pico-8 play session: hold ← + tap ❎

[t = 1 s] hold ← ~1s, tap ❎ ~2×
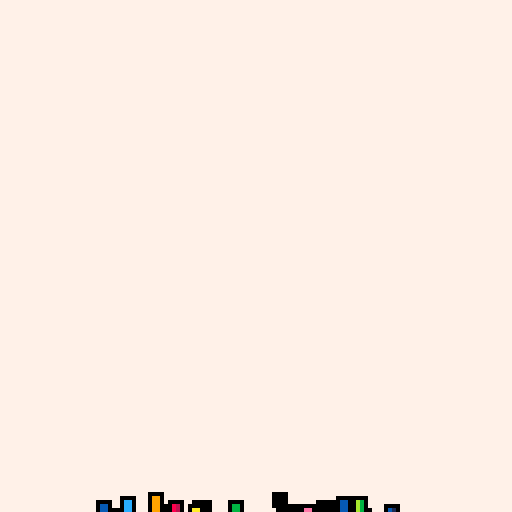
[t = 2 s] hold ← ~2s, tap ❎ ~4×
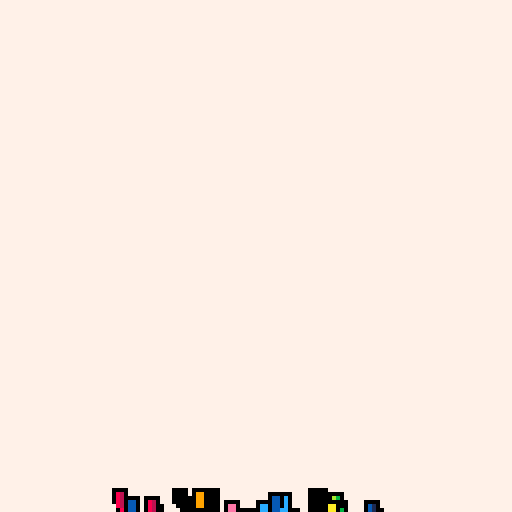
[t = 4 s] hold ← ~4s, tap ❎ ~7×
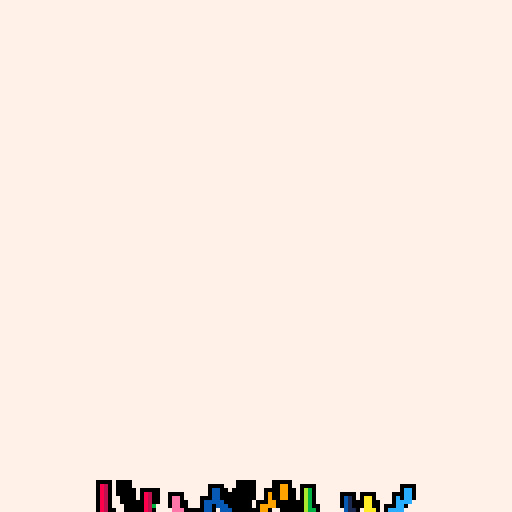
[t = 6 s] hold ← ~6s, tap ❎ ~10×
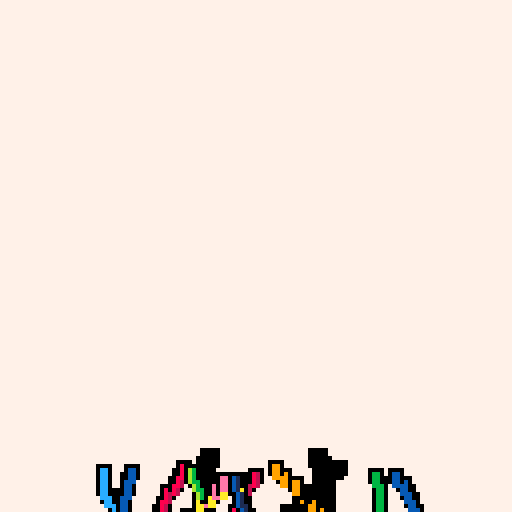
[t = 8 s] hold ← ~8s, tap ❎ ~14×
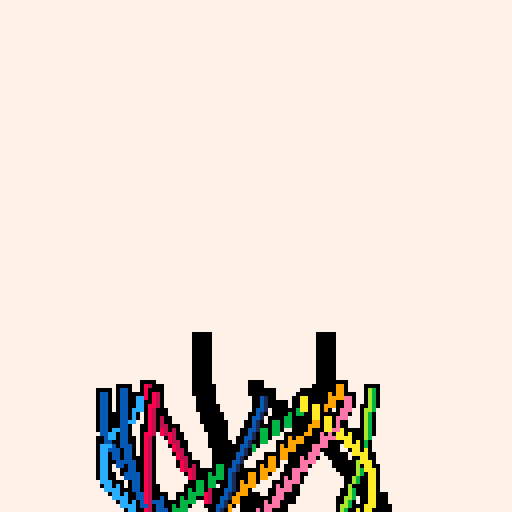

pico-8 cartridge
version 29
__lua__
-- karkki8
-- by rawargon

function lpp()
 cls(15)
 sspr(64,0,32,32,50,48)
 if m[k]>180 then
  for i=1,(m[k]-180)*4 do
   x=50+rnd(30)
   y=48+rnd(30)
   rectfill(x,y,x+2,y+2,15)
  end
 end 
 if m[k]<300 then
  return 0
 else
  return 1
 end
end

function kpm()
 lp(123)
 yf=0
 if stat(24)>=19 or m[k]>960 then
  yf=4
 end
 cls(0)
 if stat(24)>=19 or m[k]>=960 then
  ctr=m[k]-960
  for y=0,31 do
   ya=ctr/100+cos((y+ctr/10)/(16-ctr/100))*5
   yb=ctr/100
   for x=0,31 do
    p=4.5+2.5*sin(ctr*.00105*x+yb)+2.5*(sin((x+ya)/10))
    p=mid(0,8,flr(p))
    sspr(8+p*4,0+yf,4,4,x*4,y*4)
   end
  end
 elseif (stat(24)>=14) or (m[k]>0) then
  for y=0,31 do
   yb=2.5*sin(y*0.00105*m[k])
   ya=2.5*cos(y*0.0105+m[k]*0.04)
   for x=0,31 do
    p=4.5+2.5*sin(m[k]*.00105*x+m[k]/100)+ya+yb
    p=mid(0,8,flr(p))
    sspr(8+p*4,0+yf,4,4,x*4,y*4)
   end
  end 
 end
 rectfill(0,121,127,127,0)
 bc=9
 ctb=((m[k])%240)%21
 if (m[k]>960) then bc=6 end
 
 if ctb>8 then
  if ctb>15 then
   bc-=0
  elseif ctb>12 then
   bc-=1
  elseif ctb>8 then
   bc-=2
  end
 else
  bc=0
 end
 print("\144",1,122,bc)
 print("\144",120,122,bc)
 if m[k]>920 and m[k]<960 then
  if m[k]%8<4 then
   cls(0)
  end
 end
 if m[k]>1880 then
  if m[k]%8<4 then
   cls(15)
  end
 end
 if (stat(24)>=22) or (m[k]==1920) then
  return 1
 else
  return 0
 end
end

function ksk()
 lp(1)
 cls(15)
 zfac=0
 if (m[k]==0) then
  music()
 end
 if (m[k]>(rnd(1000)+100)) then
  zfac=rnd(2)/16
  if (m[k]>900) then
   zfac*=1.2+m[k]/900
  end
 end
 if (m[k]>=0 and m[k]<240) then
  if m[k]%30<5 then
   zfac=((m[k]%30)/30)*1.00001
  else
   zfac=0
  end
 end
 if (m[k]<0) then
  camera(0,min(0,(m[k]+120)/2))
 end
 zs(12,3,4,56-zfac*10,72-zfac*10,1+zfac)
 ox=56+rnd(16)
 oy=72
 for i=0,13 do
  line(44+i/1.2 -zfac*20+i%3,100+i+zfac*20,55+i-zfac*10,96+i/1.8+zfac*10,0)
 end
 tr=min(q,m[k]*2-50)
 for i=1,tr do
  if m[k]<1100 then
   if pp[i]<=0 then
    px[i]=ox+rnd(6)-3
    py[i]=oy+rnd(6)-3
    pv[i]=rnd(2)-3
    pu[i]=rnd(.666)-.333
    pq[i]=flr(rnd(3))+6
    if m[k]>960 then
     pq[i]=flr(rnd(9))+6
    elseif m[k]>720 then
     pq[i]+=6
    elseif m[k]>480 then
     pq[i]+=3
    end
    if (rnd(3))<1.5 then
     pq[i]=0
    end
    pz[i]=2+flr(rnd(3))
    pp[i]=flr(rnd(100))+50
   end
  end
 end
 if m[k]>240 then
  for i=1,tr do
   rectfill(px[i],py[i],px[i]+pz[i],py[i]+pz[i],pq[i])
   px[i]+=pu[i]
   py[i]+=pv[i]
   pp[i]-=1
   pz[i]-=.03
  end
 end
 if m[k]==1196 then
  return 1
 else
  return 0
 end
end

function asr()
 cls(15)
 camera()
 ox=64
 oy=64
 if m[k]==-2 then
  for i=1,q do
   px[i]=ox+rnd(6)-3 py[i]=oy+rnd(6)-3
   pv[i]=(rnd(7)-3.5)*2 pu[i]=(rnd(7)-3.5)*2
   pq[i]=flr(rnd(9))+6
   if i%3==0 then
    pq[i]=0
   end
   pz[i]=2+flr(rnd(3))
   
  end
 end
 if m[k]==-1 then cls(14) end
 if m[k]>=0 then
  for i=1,q*1.5 do
    rectfill(px[i],py[i],px[i]+pz[i],py[i]+pz[i],pq[i])
    px[i]+=pu[i] py[i]+=pv[i]
    pp[i]-=1 pz[i]-=.03
   end
  for x=0,5 do
   for y=0,7 do
    sspr(96+x*4,0+y*4,4,4,ox+3*m[k]*cos((5-x)/5),oy+3*m[k]*sin((7-y)/7))
   end
  end
 end
 
 
 if m[k]>=237 then
  for i=1,q do
   pu[i]=rnd(.1)-.05 px[i]=-360 pp[i]=rnd(50)
  end
  return 1
 else
  return 0
 end
end


function kks()
 lp(1)
 cls(15)
 camera()
 ox=64+(cos(m[k]/118))*48 oy=64+(sin(m[k]/59))*28
 if (m[k]>=479) then
  a=ox ox=oy oy=a
 end
 if (m[k]>920) then
  camera(0,-(m[k]-920)*4.3)
 
 elseif (m[k]>440) and (m[k]<=480) then
  camera(-(m[k]-440)*4.3,0)
 end
 
 if m[k]==479 then
  for i=1,q do
   pu[i]=rnd(.1)-.05 px[i]=-320 pp[i]=rnd(50)
  end
 end
 pcmod=0
 if m[k]>660 then
  pcmod=1
 elseif m[k]>600 then
  pcmod=2
 elseif m[k]>540 then
  pcmod=3
 end
 for i=1,min((m[k]%480)*10,q) do
  if pp[i]<=0 then
   px[i]=ox+rnd(6)-3 py[i]=oy+rnd(6)-3
   pu[i]=rnd(.1)-.05 pv[i]=rnd(.1)-.05
   pq[i]=flr(rnd(3-pcmod)+pcmod)+3 pq[i]+=((flr(m[k]/40))*3)%12
   if pcmod==3 then
    pq[i]=15
   end
   if (rnd(3))<1.5 then
    pq[i]=0
   end
   pz[i]=2+flr(rnd(3)) pp[i]=flr(rnd(200))+100
   if m[k]>240 then
    if (rnd(m[k])>240) then
     pj[i]=1
    end
   end
  end
 end
 for i=1,(min((m[k]%480)*10,q)) do
  rectfill(px[i],py[i],px[i]+pz[i],py[i]+pz[i],pq[i])
  if pj[i]==1 then
   rect(px[i],py[i],px[i]+pz[i],py[i]+pz[i],0)
  end
  px[i]+=pu[i] py[i]+=pv[i]
  pp[i]-=1 pz[i]-=.01
 end
 if m[k]>720 then
  print("karkki-",10,62,0)
  if m[k]<840 then
   for x=10,38 do
    for y=62,68 do
     if rnd(m[k])<480 then
      pset(x,y,15)
     end
    end
   end
  end
 end
 if m[k]>=959 then
  cls(15)
  return 1
 else
  return 0
 end
end
function krm()
 oy=64+40*sin(m[k]/119)
 ox=80
 if m[k]<240 then
  ox-=120-m[k]/2
 end
 if (m[k]>=720) then
  ox+=m[k]-720
 end
 camera()
 if m[k]<=1 then
  for i=1,q-100 do
   px[i]=ox+rnd(6)-3 py[i]=oy+rnd(6)-3
   pu[i]=rnd(2)-3 pv[i]=rnd(.666)-.333
   pq[i]=flr(rnd(3))+6
   if (rnd(3))<1.5 then
    pq[i]=0
   end
   pz[i]=2+flr(rnd(3)) pp[i]=flr(rnd(100))+50
  end
 end
 lp(1)
 cls(15)
 for i=1,q-100 do
  if pp[i]<=0 then
   px[i]=ox+rnd(6)-3 py[i]=oy+rnd(6)-3
   if m[k]<810 then
    pu[i]=rnd(2)-3
    else
    pu[i]=0
   end
   pv[i]=rnd(.666)-.333 pq[i]=flr(rnd(3))+6
   if (rnd(3))<1.5 then
    pq[i]=0
   end
   pz[i]=2+flr(rnd(3))
   pp[i]=flr(rnd(100))+50
  end
  rectfill(px[i],py[i],px[i]+pz[i],py[i]+pz[i],pq[i])
  if m[k]>=1 then
   if pq[i]==0 then
    pc=0
   else
    pc=pq[i]-3
   end
   rectfill(px[i],-py[i]+128,px[i]+pz[i],-py[i]+128+pz[i],pc)
  end
  px[i]+=pu[i] py[i]+=pv[i]
  pp[i]-=1 pz[i]-=.03
 end
 if m[k]>180 and m[k]<240 then
  c=0
  if m[k]>210 then
   c=flr((m[k]-210)/6)
   if c>2 then c=15 end
  end
  print("hello.",84,64,c)
 end
 if m[k]>480 and m[k]<720 and (m[k]+15)%60>20 then
  s1=t1[flr((m[k]-480)/60)+1]
  s2=t2[flr((m[k]-480)/60)+1]
  c=0
  if m[k]%60>30 then
   c=flr(((m[k]%60)-30)/6)
   if c>2 then c=15 end
  end
  print(s1,86-4*((#s1)/2),59,c)
  print(s2,86-4*((#s2)/2),67,c)
 end
 if m[k]>=960 or stat(24)>=26 then
  return 1
 else
  return 0
 end
end

function kut()
 if (m[k]>0 and m[k]%240==0) then
  so=0x0400
  eo=0x0408+me*8
  if me==3 then
   eo=0x0800
  end
  for i=0,16 do
   memcpy(so+64*i,eo+64*i,8)
  end
  me+=1
 end
 cls(15)
 if m[k]<=1 then
  for i=1,mmx do
   px[i]=64
   py[i]=64
  end
 end
 for j=1,mmx do
  xf=(14+j/8)
  yf=(14+j/7)
  if j%4==0 then
   xf+=4
   yf-=4
  elseif j%3==0 then
   xf-=4
   yf+=4
  end
  
  if j>mmx-(mmx/4) then
   if j%2==0 then
    xf=(8+j/8)
   else
    yf=(8+j/7)
   end
  end 
  px[j]=64+sin((m[k]/(59+j))+j/3)*xf
  py[j]=64+cos((m[k]/(28.5+j*11)))*yf
  s=2
  if j%2==0 then
   s=1
  end
  if j%3==0 then
   s/= 2
  end
  ss=s
  circfill(px[j],py[j],ss,0)
   for i=1,tmx do
    c=0
    if (j%3!=0) then
     ss=(tmx-i)/((tmx/2)+s)+1
    elseif (j%4==0) then
     ss=1
    else
     ss=0
    end
    circfill(xp[j][i],yp[j][i],ss,c)
   end
 end
 for j=1,mmx do
  xp[j][1]=px[j]
  yp[j][1]=py[j]
  for i=tmx,2,-1 do
   xp[j][i]=xp[j][i-1]
   yp[j][i]=yp[j][i-1]
  end
 end
 poke(0x5f38,64)
 poke(0x5f39,64)
 poke(0x5f3a,0)
 poke(0x5f3b,0)
 bo=-(7.5+3.5*sin(m[k]/60))
 ctm=m[k]%240
 if (ctm>210) then
  bo-=(ctm-210)*2
 elseif (ctm<20) then
  bo-=(20-ctm)
 end
 ku={{{-1,1,-1,33,1},{1,1,-1,35,1},{1,-1,-1,35,3}},{{1,-1,-1,35,3},{-1,-1,-1,33,3},{-1,1,-1,33,1}},{{-1,1,-1,33,3},{-1,1,1,33,1},{1,1,1,35,1}},{{1,1,1,35,1,},{1,1,-1,35,3},{-1,1,-1,33,3}},{{-1,-1,1,33,1},{1,-1,1,35,1},{1,1,1,35,3}},{{1,1,1,35,3},{-1,1,1,33,3},{-1,-1,1,33,1}},{{-1,-1,1,33,3},{-1,-1,-1,33,1},{1,-1,-1,35,1}},{{1,-1,-1,35,1},{1,-1,1,35,3},{-1,-1,1,33,3}},{{1,-1,-1,33,3},{1,1,-1,33,1},{1,1,1,35,1}},{{1,1,1,35,1},{1,-1,1,35,3},{1,-1,-1,33,3}},{{-1,-1,1,33,3},{-1,1,1,33,1},{-1,1,-1,35,1}},{{-1,1,-1,35,1},{-1,-1,-1,35,3},{-1,-1,1,33,3}}}
 tx=m[k]*-0.012 ty=m[k]*0.006
 if m[k]>1140 then
  ctr=m[k]-1140 tx-=ctr*.05 ty+=ctr*.05
 end
 ct=cos(tx) st=sin(tx) ct2=cos(ty) st2=sin(ty)
 for f in all(ku) do
  for w in all(f) do
   w[2],w[3]=w[2]*ct-w[3]*st,w[2]*st+w[3]*ct
   w[1],w[3]=w[1]*ct2+w[3]*st2,-w[1]*st2+w[3]*ct2
   w[3]=bo
  end
 end
 for f in all(ku) do
  x1,y1,z1,u1,v1=fp(f[1][1],f[1][2],f[1][3],f[1][4],f[1][5])
  x2,y2,z2,u2,v2=fp(f[2][1],f[2][2],f[2][3],f[2][4],f[2][5])
  x3,y3,z3,u3,v3=fp(f[3][1],f[3][2],f[3][3],f[3][4],f[3][5])
  area=(1/2)*((x2-x1)*(y3-y1)-(x3-x1)*(y2-y1))
  if area>0 then
   tf({{x1,y1,z1,u1,v1},{x2,y2,z2,u2,v2},{x3,y3,z3,u3,v3}})
  end
 end
 if m[k]>1160 then
  if m[k]%8<4 then
   cls(15)
  end
 end
 if stat(24)==-1 or m[k]==1200 then
  return 1
 else
  return 0
 end
end

function kmt()
 lp(1)
 if m[k]<=1 then
  cls(15)
 end
 camera()
 if m[k]==931 then
  cls(15)
 end
 if m[k]<920 then
  for i=1,12 do
   if i==1 then
    oy=128-m[k]/4
    if oy<32 then oy=32 end
    ox=64+16*sin(m[k]*.012)
    rectfill(ox,oy,ox+4,oy+4,0)
    rectfill(128-ox,oy,128-ox+4,oy+4,0)
   end
   if i<4 then
    ox=64+40*sin(m[k]*(i%3+1)*.006)
   elseif i<7 then
    ox=64+30*cos(m[k]*(i%3+1)*.005)
   elseif i<10 then
    ox=64+(20+i)*sin(m[k]*(i%3+1)*.007)
   else
    ox=64+(25+i)*cos(m[k]*(i%3+1)*.004)
   end
   oy=128-m[k]/6
   if oy<30 then
    oy=30
   end
   rect(ox,oy-i%4,ox+3,oy+3-i%4,0)
   rectfill(ox+1,oy+1-i%4,ox+2,oy+4-i%4,kcr[i%11])
   if i%3==0 then
    rectfill(ox+2,oy+1-i%4,ox+2,oy+4-i%4,kcr[i%11]-1)
   end
  end
  memcpy(0x6080,0x6000,0x1f7f)
  if m[k]>720 then
   for i=0,flr((m[k]-720)*8) do
    pset(rnd(128),128-rnd(min(128,(m[k]-720)/2)),15)
   end
  end
  if m[k]>900 then
   for i=0,(m[k]-900)*2 do
    x=20+rnd(80)
    y=20+rnd(64)
    rectfill(x,y,x+4,y+4,15)
   end
  end
 else
  for x=0,8 do
   for y=0,8 do
    if rnd()<.2 then
     rectfill(x*16,y*16,x*16+15,y*16+15,0)
    end
   end
  end
 end
 if stat(24)>=14 or m[k]==960 then
  return 1
 else
  return 0
 end
end

function lp(n)
 if n==1 then
  pal(0,0,1) pal(1,5,1) pal(2,6,1)
  pal(3,1,1) pal(4,140,1) pal(5,12,1)
  pal(6,136,1) pal(7,8,1) pal(8,14,1)
  pal(9,3,1) pal(10,139,1) pal(11,138,1)
  pal(12,137,1) pal(13,9,1) pal(14,10,1)
  pal(15,7,1)
 end
 if n==123 then
  pal(0,0,1) pal(1,5,1) pal(2,6,1)
  pal(3,129,1) pal(4,1,1) pal(5,140,1)
  pal(6,12,1) pal(7,128,1) pal(8,136,1)
  pal(9,8,1) pal(10,14,1) pal(11,3,1)
  pal(12,11,1) pal(13,139,1) pal(14,138,1)
  pal(15,7,1)
 end 
end

function zs(n,w,h,dx,dy,dz)
 sx=8*(n%16) sy=8*flr(n/16)
 sw=8*w sh=8*h dw=sw*dz dh=sh*dz
 sspr(sx,sy,sw,sh,dx,dy,dw,dh)
end

function rd(a)
 return flr(a+0.5)
end

function fp(x,y,z,u,v)
 return rd(-64*(x/z)+64),rd(-64*(y/z)+64),z,u,v
end

function ftf(x1,y1,u1,v1,x2,y2,u2,v2,x3,u3,v3,d)
 sm=d/(y2-y1) sxa=(x2-x1)*sm sxb=(x3-x1)*sm
 xa,xb=x1,x1 sua=(u2-u1)*sm sub=(u3-u1)*sm
 ua,ub=u1,u1 sva=(v2-v1)*sm svb=(v3-v1)*sm va,vb=v1,v1
 for sy=y1,y2,d do
  ll=abs(xb-xa) ud=(ub-ua)/ll
  vd=(vb-va)/ll
  tline(rd(xa),sy,rd(xb),sy,ua,va,ud,vd)
  xa+=sxa xb+=sxb ua+=sua
  ub+=sub va+=sva vb+=svb
 end
end

function tf(a)
 for ii=1,3 do
  local j=ii
  while j>1 and a[j-1][2]>a[j][2] do
   a[j],a[j-1]=a[j-1],a[j]
   j-=1
  end
 end
 x1,x2,x3,y1,y2,y3=a[1][1],a[2][1],a[3][1],a[1][2],a[2][2],a[3][2]
 z1,z2,z3=a[1][3],a[2][3],a[3][3]
 u1,u2,u3,v1,v2,v3=a[1][4],a[2][4],a[3][4],a[1][5],a[2][5],a[3][5]
 x4=x1+((y2-y1)/(y3-y1))*(x3-x1) u4=u1+((y2-y1)/(y3-y1))*(u3-u1) v4=v1+((y2-y1)/(y3-y1))*(v3-v1)
 ftf(x1,y1,u1,v1,x2,y2,u2,v2,x4,u4,v4,1)
 ftf(x3,y3,u3,v3,x2,y2,u2,v2,x4,u4,v4,65535)
end

function _init()
 q=900
 px={} py={} pu={} pv={} pq={} pp={} pj={} pz={} xp={} yp={}
 kcr={4,5,7,8,10,11,13,14,7,4,7}
 m={-240,-3,0,0,0,0,0,0,0,0,0,0,0,0,0,0}
 k=1 mmx=48 tmx=16 me=0 t=0
 t1={"hExA","KUUTwOMAN","(b)","jobe",""} t2={"xNpBiba","bmAURITZ","P01","^__^",""}
 srand(1)
 for j=1,mmx do
  add(xp,{})
  add(yp,{})
  for i=1,tmx do
   add(xp[j],0)
   add(yp[j],0)
  end
 end
 for j=1,q*1.5 do
  add(px,0) add(py,0) add(pu,0) add(pv,0)
  add(pq,0) add(pp,0) add(pz,0) add(pj,0)
 end
 lp(1)
 cls(0)
end

function _update60()
 m[k]+=1
end

function _draw()
 palt(0,false)
 if btnp(4) then k+=1 end

 if k==1 then k+=ksk()
 elseif k==2 then k+=asr()
 elseif k==3 then k+=kks()
 elseif k==4 then k+=kmt()
 elseif k==5 then k+=kpm()
 elseif k==6 then k+=krm()
 elseif k==7 then k+=kut()
 elseif k==8 then k+=lpp()
 else cls(15)
 end
 camera()
end
__gfx__
0000000000000000333333334444444455555555666644444444444455555555fffffffffffffffffffffffffffffffffffffff000ffffffffffffffffffffff
0000000000000330333334434444455455555665666644444555555455555555fffffffffff0ffffffffffffffffffffffffff000000ffffffffffffffffffff
0000000000000330333334434444455455555665666644444555555455555555fffffffffff0ffff0ffffffffffffffffff000000600000fffffffffffffffff
0000000000000000333333334444444455555555666654444555555455555555fffffffffff0ffff0ffffffffffffffff0000069000000000fffffffffffffff
0000000000000000777777778888888899999999aaaa54444555555455555555fffffffffff0ffff0f0fffffffffffff000660000009000000ffffffffffffff
0000000000000770777778878888899899999aa9aaaa44444555555455555555fffffffffff02fff0f0fffffffffffff0076009600000006c000ffffffffffff
0000000000000770777778878888899899999aa9aaaa44444555555455555555fffffffff0f00fff0002ffffffffffff000077600070060c00600fffffffffff
0000000000000000777777778888888899999999aaaa44444444444455555555fffffffff0f002ff0f02ffffffffffff000000000000000700000fffffffffff
0000000044444444444444440000000000000000000000000000000000000000ffffffff200000200002ffffffffffff000000007906c90000000fffffffffff
0000000044444444455555540000000000000000000000000000000000000000fffff000000f0000000002ffffffffff006000000000600000c00fffffffffff
0000000044444444455555540000000000000000000000000000000000000000ffffff20200000000000000fffffffff0066780000000000ee000fffffffffff
0000000044455444455555540000000000000000000000000000000000000000fff000000000000000f000222fffffff006678760000000eeec00fffffffffff
0000000044455444455555540000000000000000000000000000000000000000ffffff2220f0022200002fffffffffff0066087666000eeeee000fffffffffff
0000000044444444455555540000000000000000000000000000000000000000ffffffff200f02ff00002fffffffffff0066080776600eee00c00fffffffffff
0000000044444444455555540000000000000000000000000000000000000000ffffffff200f02ff0f002fffffffffff0060080777700de00ec00fffffffffff
0000000044444444444444440000000000000000000000000000000000000000ffffffff200002ff00002f0fffffffff0066000077700deee0c00fffffffffff
0000000000000000000000000000000000000000000000000000000000000000fffff00000000000000000000fffffff0066080777700dd000c00fffffffffff
00666667767676000099999aa9a9a900003333344343430000cccccddcdcdc00ff00ff00000000000000000000002fff0060080606600cdeeec00fffffffffff
0667777777777760099abaaabaabaa9003344444444444300ccddddddddddcc0ffff00000000022f00000000002fffff00b6000006600cde00c00fffffffffff
067788678687877009aaabbaa9a9baa003443543345434400cddccdccdccddd0f22fff22200000000f0020002fffffff0006080600600cd00ec00fffffffffff
067886776666776009a99b9bbabbaa9003435433454344300cdceccedccecdc0fffffffff00f02ff0000f0002fffffff000bb80606600dddeec00fffffffffff
067867777768777009abba9bab9abaa003454334544454400cdccdcdccdccdd0fffffffff00002ff0002f002ffffffff0009b90b066000ed0ec00fffffffffff
067677887677776009ab99bbab9bba9003444445434434300cddccdeedccddc0ffffffffff000ffff00ff002ffffffff00099aabb96000ededc00fffffffffff
067787687776677009aabbb9b99aaaa003445454354344400cdcedeeeecdcdd0ffffffffff020ffff02fff02ffffffff00009aaa9b9000eddd000fffffffffff
07788666877687600aabb999a9aa9a9004453443545444300ddcdceeeedecdc0ffffffffff020ffff02fff2fffffffff00009aaa99a000ddd000ffffffffffff
067766678876876009abaa9aaaa99a9003434444444454300cddccdeedccddc0ffffffffff02fffff02fff2fffffffff000000a999a000dc000fffffffffffff
07768877766787600aa999ab99bb9a9004444345344544300ddccdccdcdccdc0fffffffffff2ffffff2fffffffffffffff000000009000c000ffffffffffffff
067688776687776009a9b9aaaa9baa9003445453445434300cdceccdeccecdc0fffffffffff2fffffffffffffffffffffffff000000000000fffffffffffffff
07766778688887600aaaaabab99aba9004454434454344300dddccdccdccddc0fffffffffffffffffffffffffffffffffffffff000000000ffffffffffffffff
067777777777766009bb99aaaaaaa99003444444444443300cdddddddddddcc0ffffffffffffffffffffffffffffffffffffffffff0000ffffffffffffffffff
0067676666666600009a9a9999999900003434333333330000cdcdcccccccc00ffffffffffffffffffffffffffffffffffffffffffffffffffffffffffffffff
0000000000000000000000000000000000000000000000000000000000000000ffffffffffffffffffffffffffffffffffffffffffffffffffffffffffffffff
0000000000000000000000000000000000000000000000000000000000000000000000fffffff000000000000000000000000000000000000000000000000000
0022222ff2f2f2000000000000000000000000000000000000000000000000000000000000000000000000000000000000000000000000000000000000000000
022fffffffffff200000000000000000000000000000000000000000000000000000000000000000000000000000000000000000000000000000000000000000
02fff1ff1ffffff00000000000000000000000000000000000000000000000000000000000000000000000000000000000000000000000000000000000000000
02fff0ff0fffff200000000000000000000000000000000000000000000000000000000000000000000000000000000000000000000000000000000000000000
02ff202202fffff00000000000000000000000000000000000000000000000000000000000000000000000000000000000000000000000000000000000000000
02f101000012ff200000000000000000000000000000000000000000000000000000000000000000000000000000000000000000000000000000000000000000
02fff02f0ffffff00000000000000000000000000000000000000000000000000000000000000000000000000000000000000000000000000000000000000000
0ffff0ff0f0fff200000000000000000000000000000000000000000000000000000000000000000000000000000000000000000000000000000000000000000
02f1010000001f200000000000000000000000000000000000000000000000000000000000000000000000000000000000000000000000000000000000000000
0fff20220202ff200000000000000000000000000000000000000000000000000000000000000000000000000000000000000000000000000000000000000000
02fff0ff0f0fff200000000000000000000000000000000000000000000000000000000000000000000000000000000000000000000000000000000000000000
0ffff1ff1f1fff200000000000000000000000000000000000000000000000000000000000000000000000000000000000000000000000000000000000000000
02fffffffffff2200000000000000000000000000000000000000000000000000000000000000000000000000000000000000000000000000000000000000000
002f2f22222222000000000000000000000000000000000000000000000000000000000000000000000000000000000000000000000000000000000000000000
__map__
0000000000000000000000000000000000000000000000000000000000000000161616160000000000000000000000000000000000000000000000000000000000000000000000000000000000000000000000000000000000000000000000000000000000000000000000000000000000000000000000000000000000000000
0000000000000000000000000000000000000000000000000000000000000000162021160000000000000000000000000000000000000000000000000000000000000000000000000000000000000000000000000000000000000000000000000000000000000000000000000000000000000000000000000000000000000000
0000000000000000000000000000000000000000000000000000000000000000163031160000000000000000000000000000000000000000000000000000000000000000000000000000000000000000000000000000000000000000000000000000000000000000000000000000000000000000000000000000000000000000
0000000000000000000000000000000000000000000000000000000000000000161616160000000000000000000000000000000000000000000000000000000000000000000000000000000000000000000000000000000000000000000000000000000000000000000000000000000000000000000000000000000000000000
